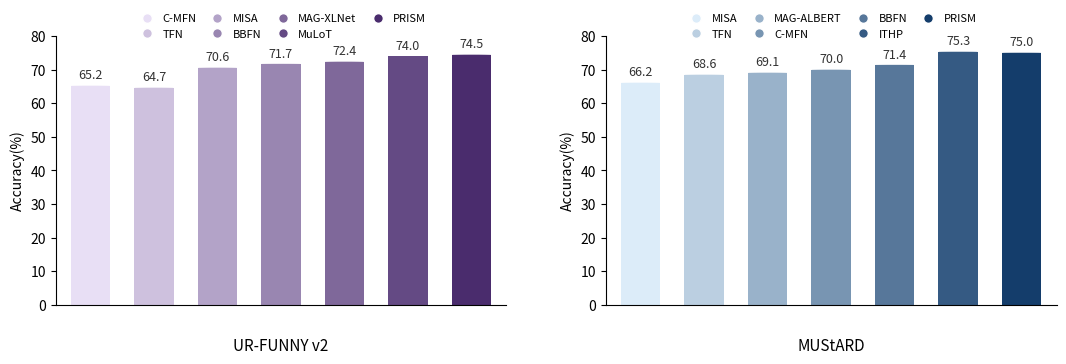

Python code for this plot: (Note: this script raises an exception after producing the figure.)
#!/usr/bin/env python3
"""Dual-panel classification accuracy bar chart (UR-FUNNY v2 / MUSTARD), PRISM vs baselines.

Run: python plot_classification_prism_bars.py
Output: classification_prism_graph.png (same directory as this script).
"""

from __future__ import annotations

from pathlib import Path

import numpy as np
import matplotlib.pyplot as plt
from matplotlib.colors import to_rgb
from matplotlib.lines import Line2D
from matplotlib.patches import Ellipse, Rectangle


def lerp_rgb(c1: str, c2: str, n: int) -> list[tuple[float, float, float]]:
    a = np.array(to_rgb(c1), dtype=float)
    b = np.array(to_rgb(c2), dtype=float)
    t = np.linspace(0.0, 1.0, n)[:, np.newaxis]
    rgb = a * (1.0 - t) + b * t
    return [tuple(row) for row in rgb]


def draw_rounded_bar(
    ax,
    x: float,
    bottom: float,
    width: float,
    height: float,
    color,
    radius_frac: float = 0.08,
) -> None:
    """Vertical bar with flat bottom and semi-elliptical cap (rounded top)."""
    if height <= 0:
        return
    cap_h = min(width * radius_frac * 2.0, height * 0.35, height)
    body_h = height - cap_h
    ax.add_patch(
        Rectangle(
            (x - width / 2, bottom),
            width,
            max(body_h, 1e-6),
            facecolor=color,
            edgecolor="none",
            zorder=2,
        )
    )
    cy = bottom + body_h + cap_h / 2
    ax.add_patch(
        Ellipse(
            (x, cy),
            width,
            cap_h,
            facecolor=color,
            edgecolor="none",
            zorder=3,
        )
    )


def panel(
    ax,
    names: list[str],
    values: list[float],
    colors: list[tuple[float, float, float]],
    bar_width: float = 0.62,
    y_max: float = 80.0,
    dataset_title: str = "",
    legend_ncol: int = 4,
    legend_y: float = 1.12,
    fmt: str = "{:.1f}",
) -> None:
    x = np.arange(len(names))
    for xi, h, c in zip(x, values, colors):
        draw_rounded_bar(ax, float(xi), 0.0, bar_width, h, c)

    ax.set_xticks([])
    ax.set_xlim(-0.55, len(names) - 0.45)
    ax.set_ylim(0, y_max)
    ax.set_yticks(np.arange(0, int(y_max) + 1, 10))
    ax.set_ylabel("Accuracy(%)")
    ax.spines["top"].set_visible(False)
    ax.spines["right"].set_visible(False)

    for xi, h in zip(x, values):
        ax.text(
            xi,
            h + 1.2,
            fmt.format(h),
            ha="center",
            va="bottom",
            fontsize=9,
            color="#333333",
        )

    handles = [
        Line2D([0], [0], marker="o", color="w", markerfacecolor=c, markersize=7, linestyle="None")
        for c in colors
    ]
    ax.legend(
        handles,
        names,
        loc="upper center",
        bbox_to_anchor=(0.5, legend_y),
        ncol=legend_ncol,
        frameon=False,
        fontsize=8,
        handletextpad=0.4,
        columnspacing=0.9,
    )

    ax.text(
        0.5,
        -0.12,
        dataset_title,
        transform=ax.transAxes,
        ha="center",
        va="top",
        fontsize=11,
    )


def main() -> None:
    # Baselines + PRISM (last bar); PRISM from Optuna Best Results test Acc (one decimal).
    ur_names = ["C-MFN", "TFN", "MISA", "BBFN", "MAG-XLNet", "MuLoT", "PRISM"]
    ur_vals = [65.2, 64.7, 70.6, 71.7, 72.4, 74.0, 74.5]

    mu_names = ["MISA", "TFN", "MAG-ALBERT", "C-MFN", "BBFN", "ITHP", "PRISM"]
    mu_vals = [66.2, 68.6, 69.1, 70.0, 71.4, 75.3, 75.0]

    purple_light = "#e8dff5"
    purple_dark = "#4a2c6d"
    blue_light = "#dcecf9"
    blue_dark = "#143d6b"

    ur_colors = lerp_rgb(purple_light, purple_dark, len(ur_names))
    mu_colors = lerp_rgb(blue_light, blue_dark, len(mu_names))

    fig_w, fig_h = 11.0, 4.2
    fig, (ax_l, ax_r) = plt.subplots(1, 2, figsize=(fig_w, fig_h), dpi=150)
    fig.patch.set_facecolor("white")

    panel(
        ax_l,
        ur_names,
        ur_vals,
        ur_colors,
        dataset_title="UR-FUNNY v2",
        legend_ncol=4,
    )
    panel(
        ax_r,
        mu_names,
        mu_vals,
        mu_colors,
        dataset_title="MUStARD",
        legend_ncol=4,
    )

    plt.subplots_adjust(left=0.07, right=0.98, top=0.82, bottom=0.18, wspace=0.22)

    out = Path(__file__).resolve().parent / "classification_prism_graph.png"
    fig.savefig(out, facecolor="white")
    plt.close(fig)
    print(f"Wrote {out}")


if __name__ == "__main__":
    main()
